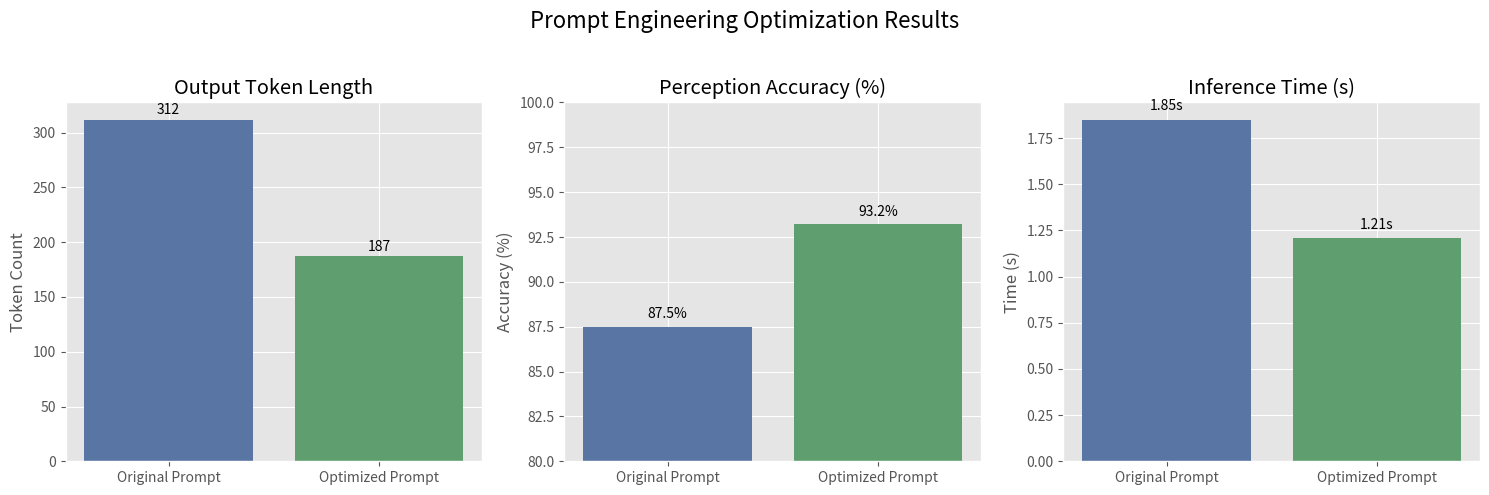
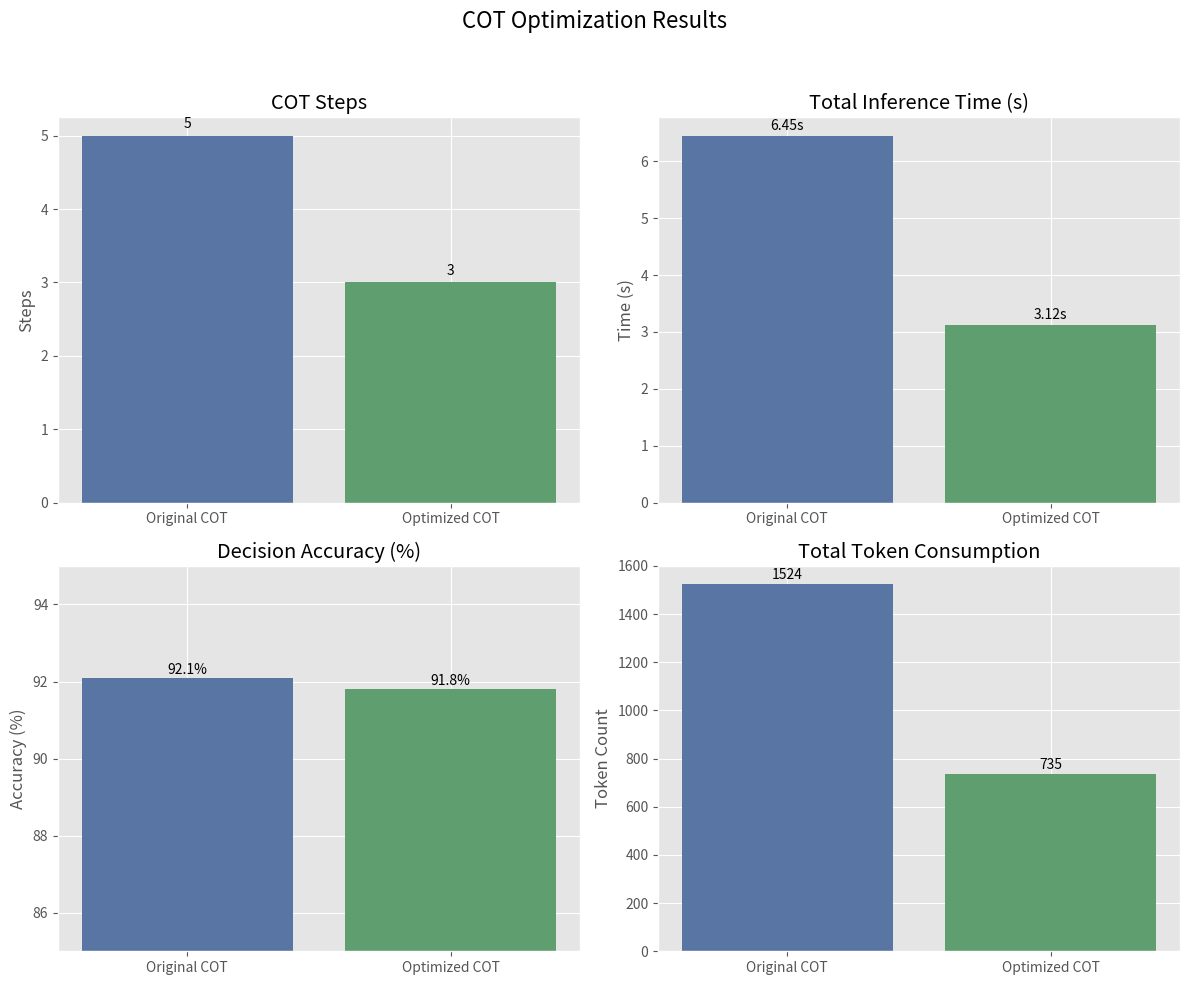
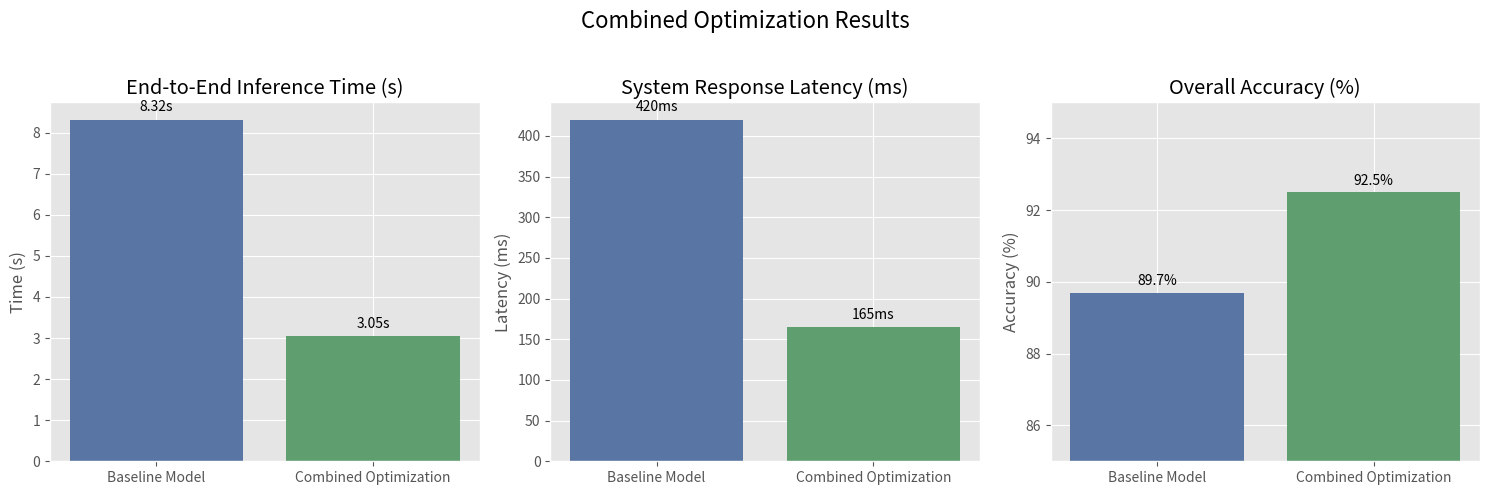
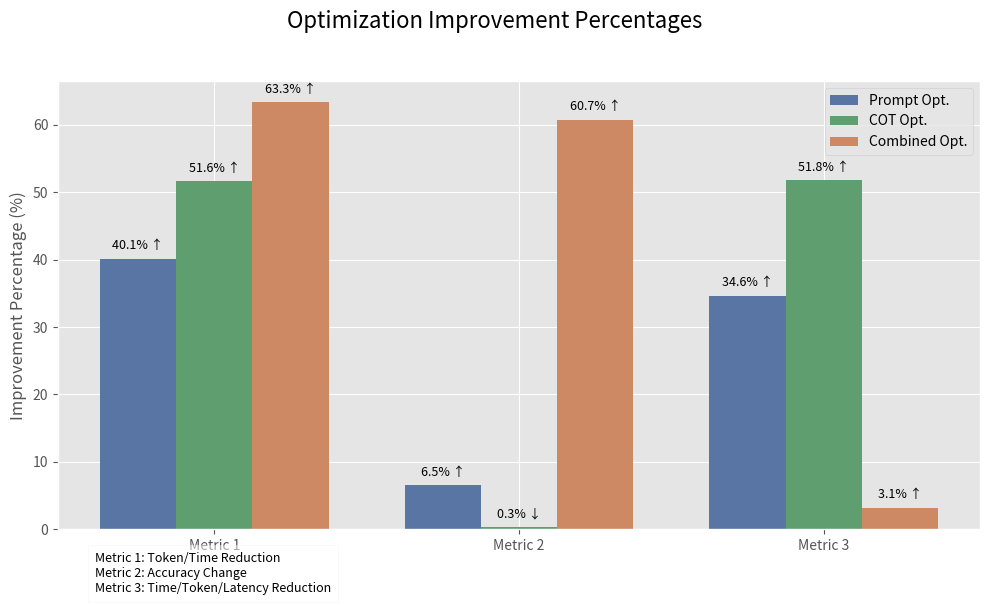

Reproduce these figures in Python, in order.
import matplotlib.pyplot as plt
import numpy as np
import os
from matplotlib import font_manager
import matplotlib

# 创建目录
os.makedirs('report_files/figures', exist_ok=True)

# 设置字体以支持中文
# 尝试多种常见字体，按优先级排序
font_options = ['DejaVu Sans', 'Arial Unicode MS', 'Noto Sans CJK JP', 'Noto Sans CJK SC', 
                'Microsoft YaHei', 'SimSun', 'SimHei', 'Heiti TC', 'STHeiti']

# 尝试加载可用的字体
font_found = False
for font_name in font_options:
    try:
        font_paths = font_manager.findSystemFonts()
        for font_path in font_paths:
            if font_name.lower() in font_path.lower():
                matplotlib.rcParams['font.family'] = 'sans-serif'
                matplotlib.rcParams['font.sans-serif'] = [font_name]
                print(f"使用字体: {font_name}")
                font_found = True
                break
    except:
        pass
    if font_found:
        break

if not font_found:
    # 如果没有找到合适的中文字体，使用英文标签
    print("未找到合适的中文字体，将使用英文标签")
    prompt_labels = ['Original Prompt', 'Optimized Prompt']
    cot_labels = ['Original COT', 'Optimized COT']
    combined_labels = ['Baseline Model', 'Combined Optimization']
else:
    # 中文标签
    prompt_labels = ['原始提示', '优化提示']
    cot_labels = ['原始COT', '优化COT']
    combined_labels = ['基线模型', '综合优化']

plt.rcParams['axes.unicode_minus'] = False  # 用来正常显示负号

# 设置风格
plt.style.use('ggplot')

# 数据
# 1. Prompt优化结果
prompt_metrics = {
    'output_tokens': [312, 187],
    'accuracy': [87.5, 93.2],
    'inference_time': [1.85, 1.21]
}

# 2. COT优化结果
cot_metrics = {
    'steps': [5, 3],
    'inference_time': [6.45, 3.12],
    'accuracy': [92.1, 91.8],
    'tokens': [1524, 735]
}

# 3. 综合优化结果
combined_metrics = {
    'end_to_end_time': [8.32, 3.05],
    'latency': [420, 165],
    'accuracy': [89.7, 92.5]
}

# 创建图1：Prompt优化结果
fig1, axs1 = plt.subplots(1, 3, figsize=(15, 5))
fig1.suptitle('Prompt Engineering Optimization Results', fontsize=16)

# 输出Token长度
axs1[0].bar(prompt_labels, prompt_metrics['output_tokens'], color=['#5975a4', '#5f9e6e'])
axs1[0].set_title('Output Token Length')
axs1[0].set_ylabel('Token Count')
for i, v in enumerate(prompt_metrics['output_tokens']):
    axs1[0].text(i, v + 5, str(v), ha='center')

# 感知准确率
axs1[1].bar(prompt_labels, prompt_metrics['accuracy'], color=['#5975a4', '#5f9e6e'])
axs1[1].set_title('Perception Accuracy (%)')
axs1[1].set_ylabel('Accuracy (%)')
axs1[1].set_ylim([80, 100])
for i, v in enumerate(prompt_metrics['accuracy']):
    axs1[1].text(i, v + 0.5, f"{v}%", ha='center')

# 推理时间
axs1[2].bar(prompt_labels, prompt_metrics['inference_time'], color=['#5975a4', '#5f9e6e'])
axs1[2].set_title('Inference Time (s)')
axs1[2].set_ylabel('Time (s)')
for i, v in enumerate(prompt_metrics['inference_time']):
    axs1[2].text(i, v + 0.05, f"{v}s", ha='center')

plt.tight_layout(rect=[0, 0, 1, 0.95])
plt.savefig('report_files/figures/prompt_optimization_results.png', dpi=300, bbox_inches='tight')

# 创建图2：COT优化结果
fig2, axs2 = plt.subplots(2, 2, figsize=(12, 10))
fig2.suptitle('COT Optimization Results', fontsize=16)

# COT步骤数
axs2[0, 0].bar(cot_labels, cot_metrics['steps'], color=['#5975a4', '#5f9e6e'])
axs2[0, 0].set_title('COT Steps')
axs2[0, 0].set_ylabel('Steps')
for i, v in enumerate(cot_metrics['steps']):
    axs2[0, 0].text(i, v + 0.1, str(v), ha='center')

# 推理时间
axs2[0, 1].bar(cot_labels, cot_metrics['inference_time'], color=['#5975a4', '#5f9e6e'])
axs2[0, 1].set_title('Total Inference Time (s)')
axs2[0, 1].set_ylabel('Time (s)')
for i, v in enumerate(cot_metrics['inference_time']):
    axs2[0, 1].text(i, v + 0.1, f"{v}s", ha='center')

# 决策准确率
axs2[1, 0].bar(cot_labels, cot_metrics['accuracy'], color=['#5975a4', '#5f9e6e'])
axs2[1, 0].set_title('Decision Accuracy (%)')
axs2[1, 0].set_ylabel('Accuracy (%)')
axs2[1, 0].set_ylim([85, 95])
for i, v in enumerate(cot_metrics['accuracy']):
    axs2[1, 0].text(i, v + 0.1, f"{v}%", ha='center')

# Token消耗
axs2[1, 1].bar(cot_labels, cot_metrics['tokens'], color=['#5975a4', '#5f9e6e'])
axs2[1, 1].set_title('Total Token Consumption')
axs2[1, 1].set_ylabel('Token Count')
for i, v in enumerate(cot_metrics['tokens']):
    axs2[1, 1].text(i, v + 20, str(v), ha='center')

plt.tight_layout(rect=[0, 0, 1, 0.95])
plt.savefig('report_files/figures/cot_optimization_results.png', dpi=300, bbox_inches='tight')

# 创建图3：综合优化结果
fig3, axs3 = plt.subplots(1, 3, figsize=(15, 5))
fig3.suptitle('Combined Optimization Results', fontsize=16)

# 端到端推理时间
axs3[0].bar(combined_labels, combined_metrics['end_to_end_time'], color=['#5975a4', '#5f9e6e'])
axs3[0].set_title('End-to-End Inference Time (s)')
axs3[0].set_ylabel('Time (s)')
for i, v in enumerate(combined_metrics['end_to_end_time']):
    axs3[0].text(i, v + 0.2, f"{v}s", ha='center')

# 系统响应延迟
axs3[1].bar(combined_labels, combined_metrics['latency'], color=['#5975a4', '#5f9e6e'])
axs3[1].set_title('System Response Latency (ms)')
axs3[1].set_ylabel('Latency (ms)')
for i, v in enumerate(combined_metrics['latency']):
    axs3[1].text(i, v + 10, f"{v}ms", ha='center')

# 整体准确率
axs3[2].bar(combined_labels, combined_metrics['accuracy'], color=['#5975a4', '#5f9e6e'])
axs3[2].set_title('Overall Accuracy (%)')
axs3[2].set_ylabel('Accuracy (%)')
axs3[2].set_ylim([85, 95])
for i, v in enumerate(combined_metrics['accuracy']):
    axs3[2].text(i, v + 0.2, f"{v}%", ha='center')

plt.tight_layout(rect=[0, 0, 1, 0.95])
plt.savefig('report_files/figures/combined_optimization_results.png', dpi=300, bbox_inches='tight')

# 创建图4：提升百分比可视化
fig4, ax4 = plt.subplots(figsize=(10, 6))
fig4.suptitle('Optimization Improvement Percentages', fontsize=16)

# 计算提升百分比
improvements = {
    'Prompt Opt.': [
        (prompt_metrics['output_tokens'][0] - prompt_metrics['output_tokens'][1]) / prompt_metrics['output_tokens'][0] * 100,
        (prompt_metrics['accuracy'][1] - prompt_metrics['accuracy'][0]) / prompt_metrics['accuracy'][0] * 100,
        (prompt_metrics['inference_time'][0] - prompt_metrics['inference_time'][1]) / prompt_metrics['inference_time'][0] * 100
    ],
    'COT Opt.': [
        (cot_metrics['inference_time'][0] - cot_metrics['inference_time'][1]) / cot_metrics['inference_time'][0] * 100,
        (cot_metrics['accuracy'][1] - cot_metrics['accuracy'][0]) / cot_metrics['accuracy'][0] * 100,
        (cot_metrics['tokens'][0] - cot_metrics['tokens'][1]) / cot_metrics['tokens'][0] * 100
    ],
    'Combined Opt.': [
        (combined_metrics['end_to_end_time'][0] - combined_metrics['end_to_end_time'][1]) / combined_metrics['end_to_end_time'][0] * 100,
        (combined_metrics['latency'][0] - combined_metrics['latency'][1]) / combined_metrics['latency'][0] * 100,
        (combined_metrics['accuracy'][1] - combined_metrics['accuracy'][0]) / combined_metrics['accuracy'][0] * 100
    ]
}

# 为改善可读性，将负值改为绝对值并添加提升/下降标注
improvement_labels = [
    ['Token Reduction', 'Accuracy Gain', 'Time Reduction'],
    ['Time Reduction', 'Accuracy Change', 'Token Reduction'],
    ['Time Reduction', 'Latency Reduction', 'Accuracy Gain']
]

# 每种优化的X位置
x_pos = np.arange(3)
width = 0.25  # 柱状图宽度

# 绘制柱状图
for i, (key, values) in enumerate(improvements.items()):
    ax4.bar(x_pos + i*width, [abs(v) for v in values], width, 
            label=key, 
            color=['#5975a4', '#5f9e6e', '#cc8963'][i])
    
    # 添加数值标签和提升/下降标注
    for j, v in enumerate(values):
        arrow = '↑' if v > 0 else '↓'
        ax4.text(x_pos[j] + i*width, abs(v) + 1, f"{abs(v):.1f}% {arrow}", 
                ha='center', va='bottom', fontsize=9)

# 添加坐标轴标签
ax4.set_ylabel('Improvement Percentage (%)')
ax4.set_xticks(x_pos + width)
ax4.set_xticklabels(['Metric 1', 'Metric 2', 'Metric 3'])
ax4.legend()

# 添加注释解释指标
plt.figtext(0.1, 0.01, "Metric 1: Token/Time Reduction\nMetric 2: Accuracy Change\nMetric 3: Time/Token/Latency Reduction", 
           ha="left", fontsize=9, bbox={"facecolor":"white", "alpha":0.5, "pad":5})

plt.tight_layout(rect=[0, 0.05, 1, 0.95])
plt.savefig('report_files/figures/improvement_percentages.png', dpi=300, bbox_inches='tight')

print("图表已生成并保存到 report_files/figures/ 目录") 